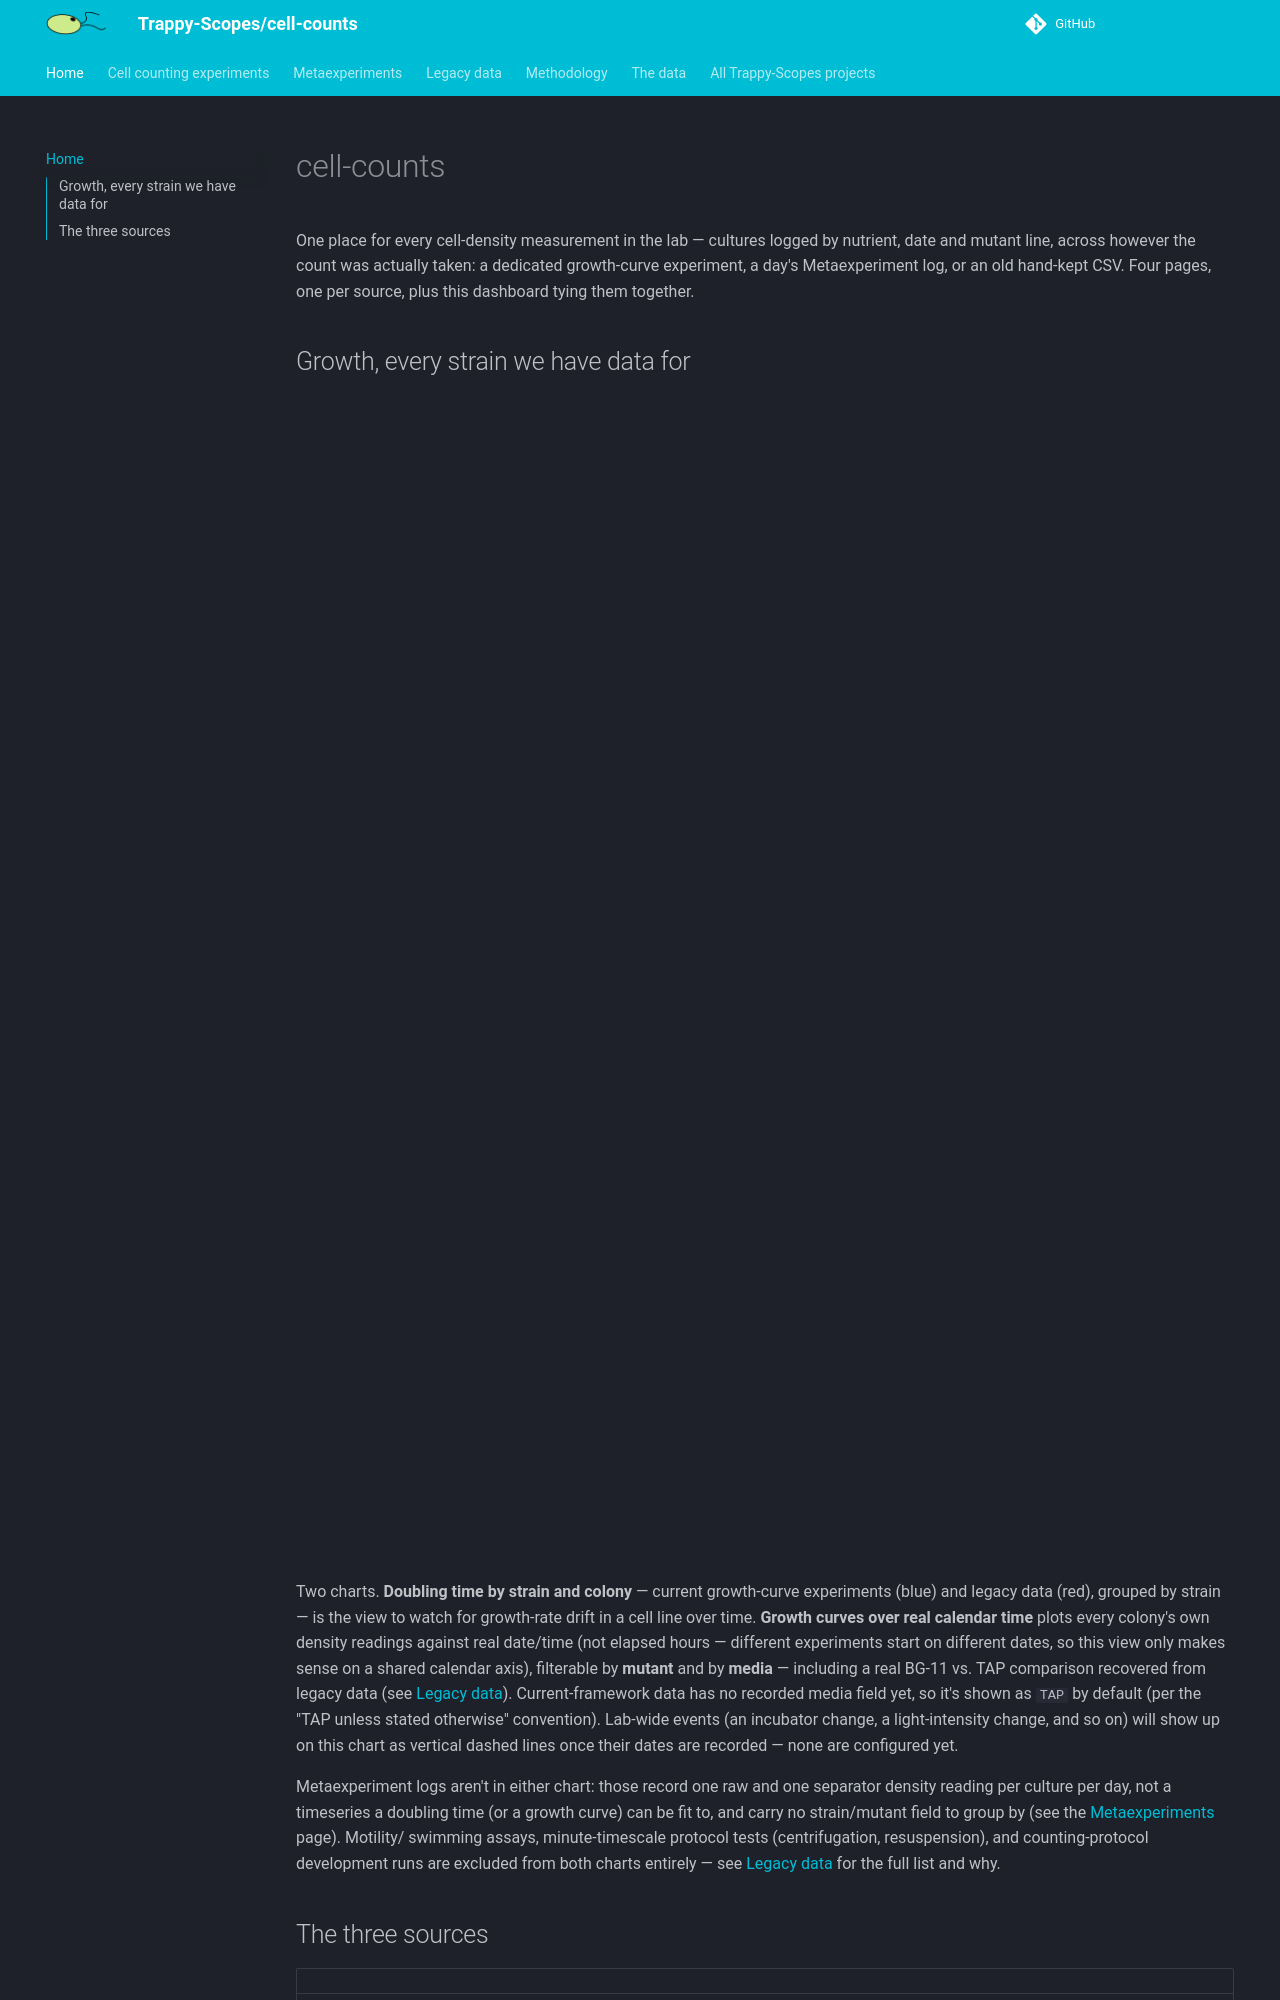

repository: Trappy-Scopes/cell-counts · page: index.html · generator: mkdocs

# cell-counts

One place for every cell-density measurement in the lab — cultures logged by
nutrient, date and mutant line, across however the count was actually taken:
a dedicated growth-curve experiment, a day's Metaexperiment log, or an old
hand-kept CSV. Four pages, one per source, plus this dashboard tying them
together.

## Growth, every strain we have data for

<iframe src="plots/home_growth_dashboard.html" width="100%" height="1160" style="border:none;"
        title="Doubling time and growth curves, by strain"></iframe>

Two charts. **Doubling time by strain and colony** — current growth-curve
experiments (blue) and legacy data (red), grouped by strain — is the view
to watch for growth-rate drift in a cell line over time. **Growth curves
over real calendar time** plots every colony's own density readings
against real date/time (not elapsed hours — different experiments start on
different dates, so this view only makes sense on a shared calendar axis),
filterable by **mutant** and by **media** — including a real BG-11 vs. TAP
comparison recovered from legacy data (see [Legacy data](legacy-data.md)).
Current-framework data has no recorded media field yet, so it's shown as
`TAP` by default (per the "TAP unless stated otherwise" convention).
Lab-wide events (an incubator change, a light-intensity change, and so on)
will show up on this chart as vertical dashed lines once their dates are
recorded — none are configured yet.

Metaexperiment logs aren't in either chart: those record one raw and one
separator density reading per culture per day, not a timeseries a doubling
time (or a growth curve) can be fit to, and carry no strain/mutant field to
group by (see the [Metaexperiments](metaexperiments.md) page). Motility/
swimming assays, minute-timescale protocol tests (centrifugation,
resuspension), and counting-protocol development runs are excluded from
both charts entirely — see [Legacy data](legacy-data.md) for the full list
and why.
